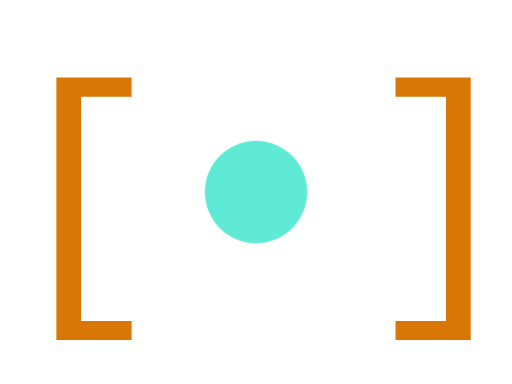
t = 0.00 s
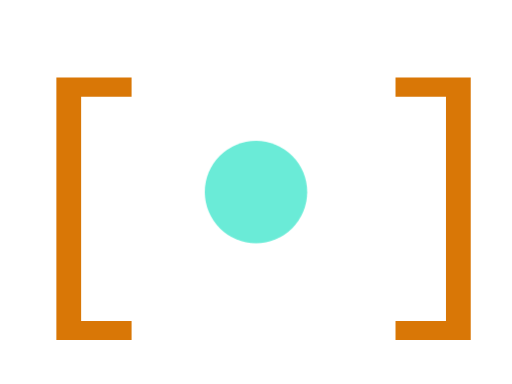
t = 0.25 s
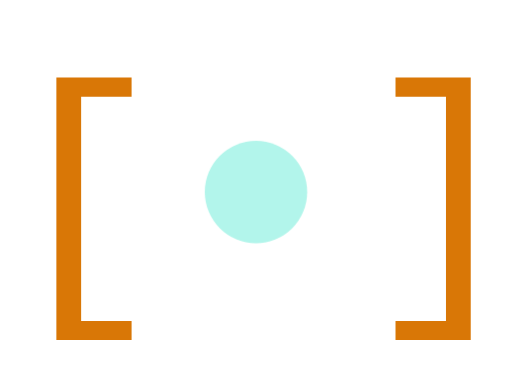
t = 0.75 s
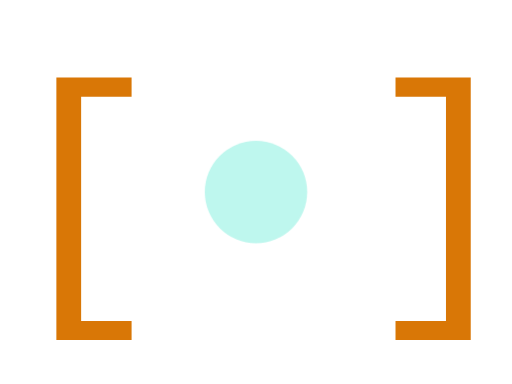
t = 1.00 s
t = 1.25 s: frame unchanged from t = 0.75 s, image omitted
t = 1.75 s: frame unchanged from t = 0.25 s, image omitted

The animated SVG that drew these frames (rendered in a browser with its animation timeline set to each time). Animation: 1 CSS @keyframes rule; one cycle of 2.00 s, repeats indefinitely.

<?xml version="1.0" encoding="UTF-8"?>
<svg xmlns="http://www.w3.org/2000/svg" viewBox="0 0 80 60" width="80" height="60">
  <!--
    llmstatus.io status pulse mark - [ ● ]
    For live indicators, badges, dynamic favicons
    The dot has a pulse animation when embedded
    -->
  <style>
    .bracket { fill: #D97706; font-family: 'JetBrains Mono','Berkeley Mono',ui-monospace,monospace; font-weight: 500; font-size: 44px; }
    .pulse-dot { fill: #5EEAD4; }
    @keyframes pulse {
      0% { opacity: 1; }
      50% { opacity: 0.4; }
      100% { opacity: 1; }
    }
    .animate { animation: pulse 2s ease-in-out infinite; }
  </style>
  <text x="0" y="44" class="bracket">[</text>
  <circle cx="40" cy="30" r="8" class="pulse-dot animate"/>
  <text x="56" y="44" class="bracket">]</text>
</svg>
